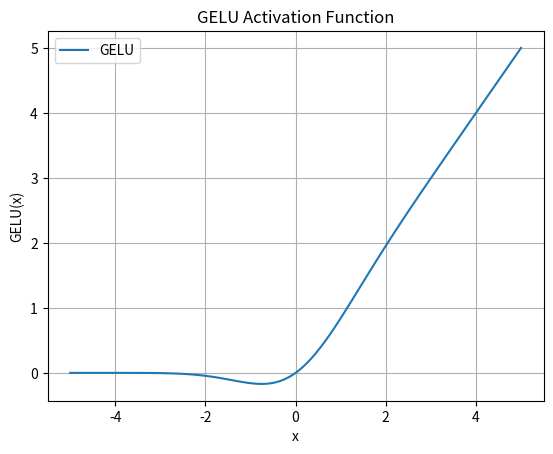

Reproduce this figure in Python.
import matplotlib.pyplot as plt
import numpy as np

def gelu(x):
    return 0.5 * x * (1 + np.tanh(np.sqrt(2 / np.pi) * (x + 0.044715 * np.power(x, 3))))

# 生成输入数据
x = np.linspace(-5, 5, 100)

# 计算 GELU
y = gelu(x)

# 绘制图像
plt.plot(x, y, label="GELU")
plt.xlabel("x")
plt.ylabel("GELU(x)")
plt.title("GELU Activation Function")
plt.legend()
plt.grid(True)
plt.show()